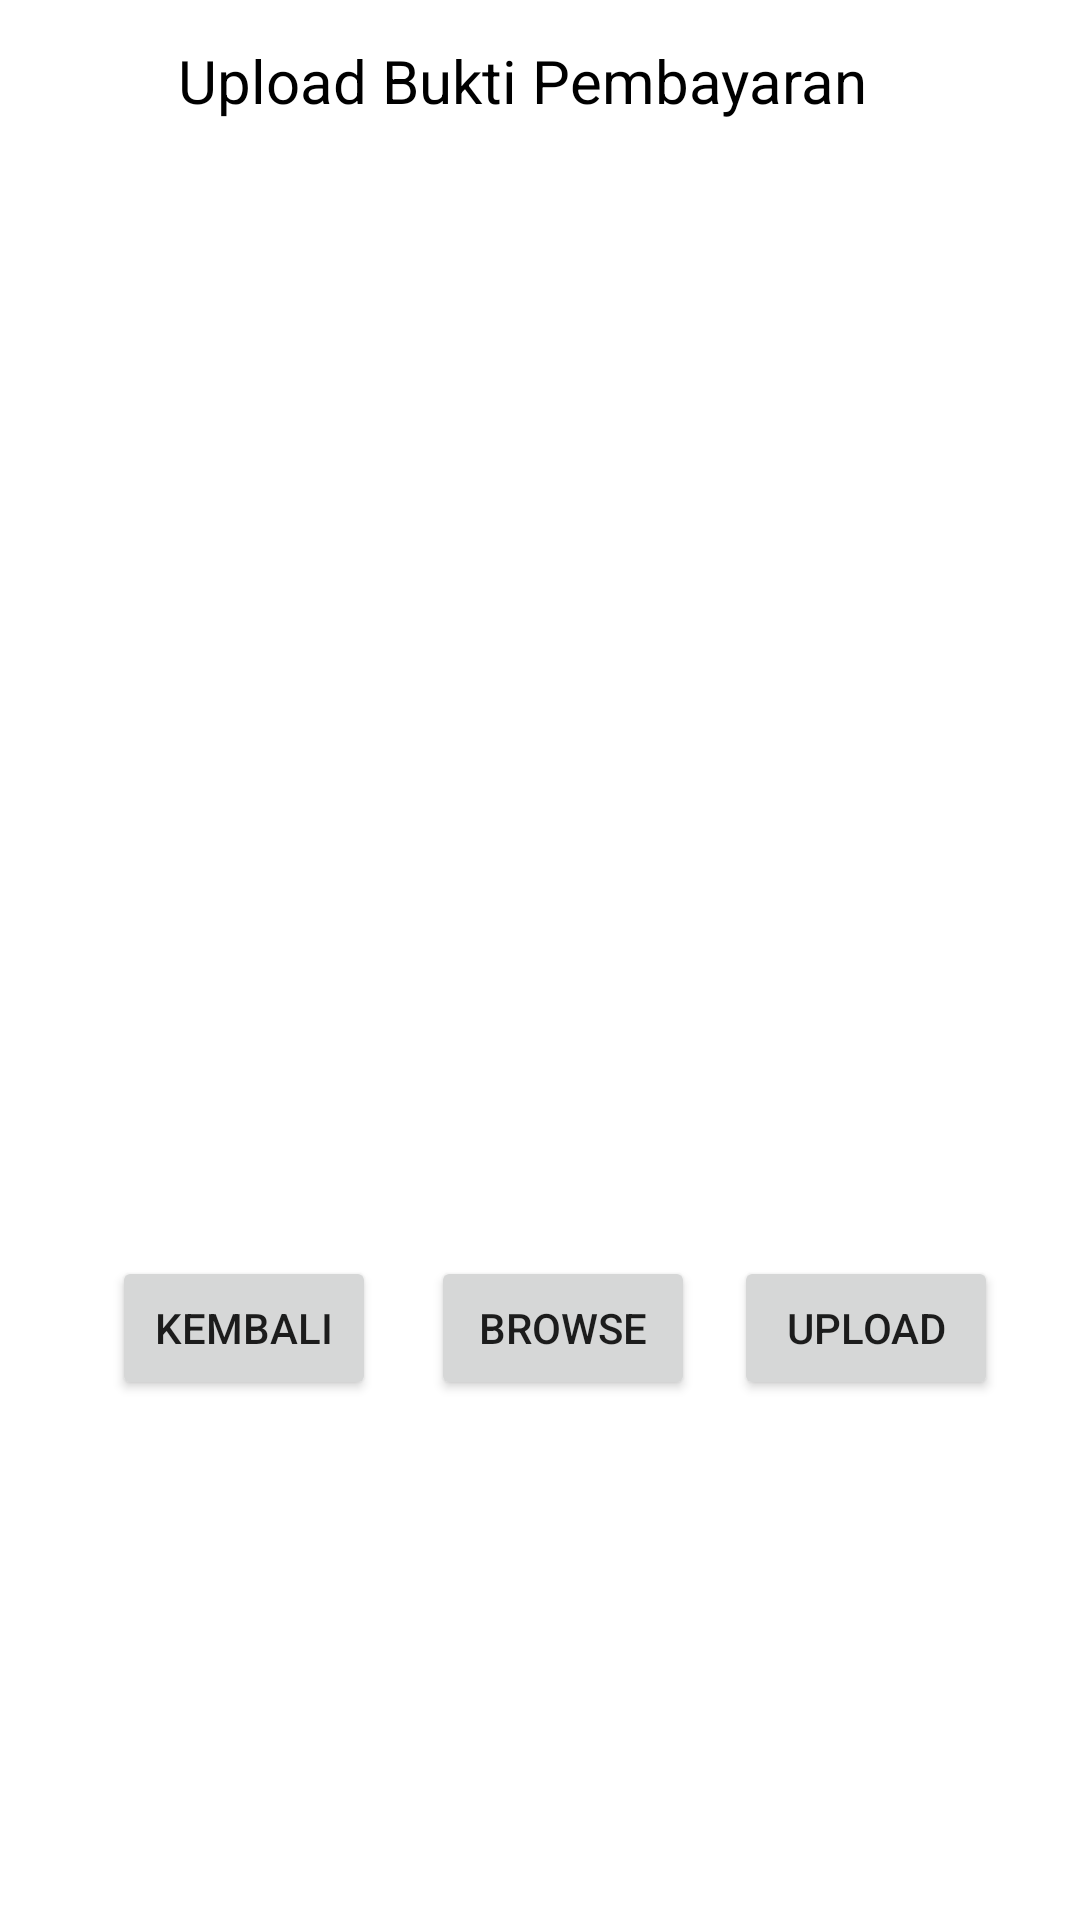

Here is an Android app screen rendered from its layout file. Give the layout XML and the strings, colors and styles it references.
<!-- AndroidManifest.xml: application theme Theme.PinjamanOnline -->
<!-- res/layout/activity_uploadimage.xml -->
<?xml version="1.0" encoding="utf-8"?>
<androidx.constraintlayout.widget.ConstraintLayout xmlns:android="http://schemas.android.com/apk/res/android"
    xmlns:app="http://schemas.android.com/apk/res-auto"
    xmlns:tools="http://schemas.android.com/tools"
    android:layout_width="match_parent"
    android:layout_height="match_parent"
    android:background="@drawable/bg"
    tools:context=".uploadimage">

    <ImageView
        android:id="@+id/imageView5"
        android:layout_width="200dp"
        android:layout_height="200dp"
        app:layout_constraintBottom_toBottomOf="parent"
        app:layout_constraintEnd_toEndOf="parent"
        app:layout_constraintHorizontal_bias="0.497"
        app:layout_constraintStart_toStartOf="parent"
        app:layout_constraintTop_toTopOf="parent"
        app:layout_constraintVertical_bias="0.109"
        app:srcCompat="@drawable/user" />

    <TextView
        android:id="@+id/textView3"
        android:layout_width="241dp"
        android:layout_height="30dp"
        android:text="Upload Bukti Pembayaran"
        android:textColor="@color/black"
        android:textSize="20dp"
        app:layout_constraintBottom_toBottomOf="parent"
        app:layout_constraintEnd_toEndOf="parent"
        app:layout_constraintHorizontal_bias="0.498"
        app:layout_constraintStart_toStartOf="parent"
        app:layout_constraintTop_toTopOf="parent"
        app:layout_constraintVertical_bias="0.022" />

    <ImageView
        android:id="@+id/img"
        android:layout_width="226dp"
        android:layout_height="138dp"
        app:layout_constraintBottom_toBottomOf="parent"
        app:layout_constraintEnd_toEndOf="parent"
        app:layout_constraintStart_toStartOf="parent"
        app:layout_constraintTop_toTopOf="parent"
        tools:srcCompat="@drawable/ic_launcher_background" />

    <Button
        android:id="@+id/btn_browse"
        android:layout_width="wrap_content"
        android:layout_height="wrap_content"
        android:text="Browse"
        app:layout_constraintBottom_toBottomOf="parent"
        app:layout_constraintEnd_toEndOf="parent"
        app:layout_constraintHorizontal_bias="0.528"
        app:layout_constraintStart_toStartOf="parent"
        app:layout_constraintTop_toTopOf="parent"
        app:layout_constraintVertical_bias="0.707" />

    <Button
        android:id="@+id/btn_kembali"
        android:layout_width="wrap_content"
        android:layout_height="wrap_content"
        android:onClick="Kembali3"
        android:text="Kembali"
        app:layout_constraintBottom_toBottomOf="parent"
        app:layout_constraintEnd_toEndOf="parent"
        app:layout_constraintHorizontal_bias="0.137"
        app:layout_constraintStart_toStartOf="parent"
        app:layout_constraintTop_toTopOf="parent"
        app:layout_constraintVertical_bias="0.707" />

    <Button
        android:id="@+id/btn_upload"
        android:layout_width="wrap_content"
        android:layout_height="wrap_content"
        android:text="upload"
        app:layout_constraintBottom_toBottomOf="parent"
        app:layout_constraintEnd_toEndOf="parent"
        app:layout_constraintHorizontal_bias="0.899"
        app:layout_constraintStart_toStartOf="parent"
        app:layout_constraintTop_toTopOf="parent"
        app:layout_constraintVertical_bias="0.707" />
</androidx.constraintlayout.widget.ConstraintLayout>
<!-- resources referenced by this layout -->
<resources>
  <style name="Theme.PinjamanOnline" parent="Theme.MaterialComponents.Light.DarkActionBar">
          
          <item name="colorOnPrimary">@color/white</item>
          
          <item name="colorOnSecondary">@color/black</item>
          
          <item name="android:statusBarColor" tools:targetApi="l">?attr/colorPrimaryVariant</item>
          
      </style>
  <!-- not gathered from this repository: default colours our renderer supplied (Android Studio template values) -->
  <color name="black">#FF000000</color>
  <color name="white">#FFFFFFFF</color>
</resources>
